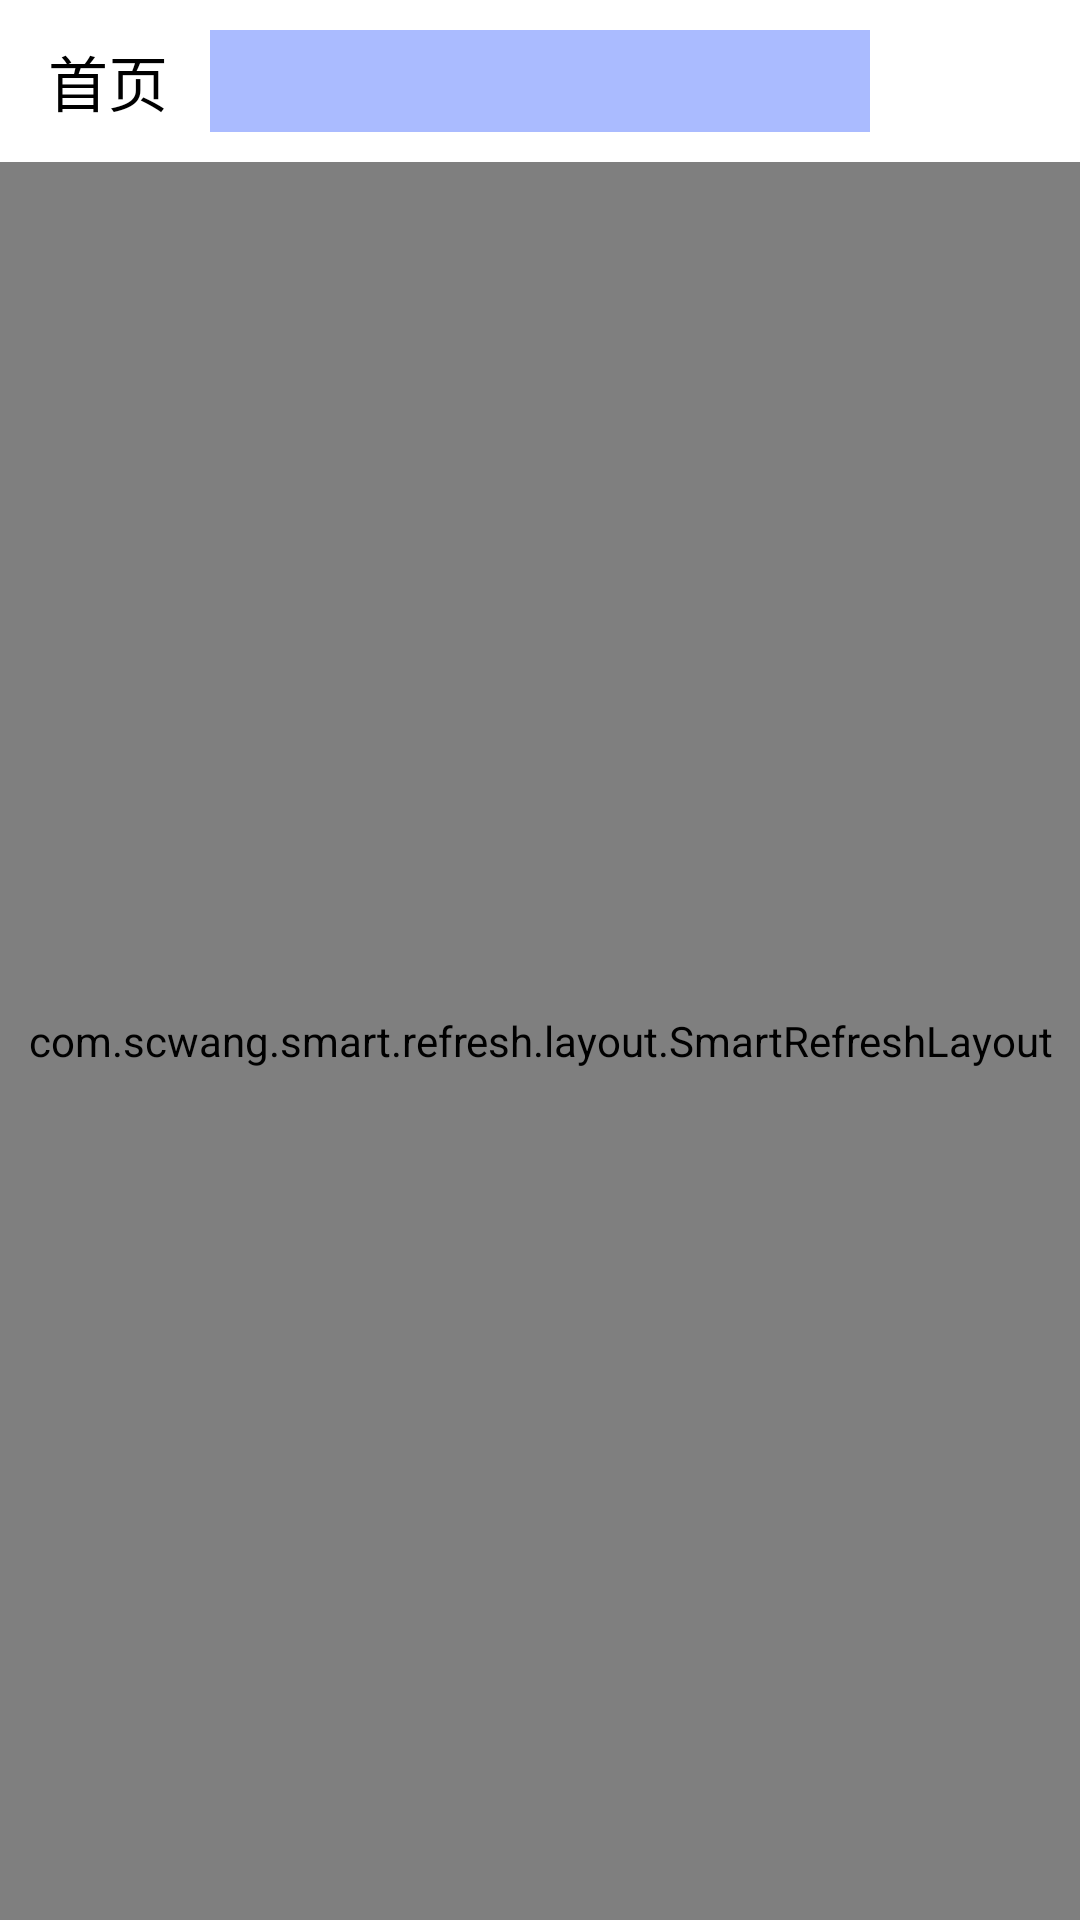

Reconstruct the res/layout file that produces this screen, plus the resources it refers to.
<!-- AndroidManifest.xml: application theme Theme.LyzWanAndroidX -->
<!-- res/layout/fragment_home.xml -->
<?xml version="1.0" encoding="utf-8"?>
<FrameLayout xmlns:android="http://schemas.android.com/apk/res/android"
    xmlns:app="http://schemas.android.com/apk/res-auto"
    xmlns:tools="http://schemas.android.com/tools"
    android:layout_width="match_parent"
    android:layout_height="match_parent"
    android:background="@color/bg_color_base"
    tools:context=".ui.main.home.HomeFragment">

    <androidx.constraintlayout.widget.ConstraintLayout
        android:layout_width="match_parent"
        android:layout_height="54dp">

        <TextView
            android:layout_width="wrap_content"
            android:layout_height="match_parent"
            android:layout_marginStart="16dp"
            android:gravity="center"
            android:text="首页"
            android:textColor="@color/black"
            android:textSize="20dp"
            app:layout_constraintBottom_toBottomOf="parent"
            app:layout_constraintStart_toStartOf="parent"
            app:layout_constraintTop_toTopOf="parent" />

        <View
            android:layout_width="match_parent"
            android:layout_height="match_parent"
            android:layout_marginHorizontal="70dp"
            android:layout_marginVertical="10dp"
            android:background="#abf"
            app:layout_constraintTop_toTopOf="parent" />

        <ImageView
            android:id="@+id/ivAdd"
            android:layout_width="44dp"
            android:layout_height="44dp"
            android:layout_marginEnd="10dp"
            android:padding="8dp"
            android:src="@drawable/svg_add"
            app:layout_constraintBottom_toBottomOf="parent"
            app:layout_constraintEnd_toEndOf="parent"
            app:layout_constraintTop_toTopOf="parent" />

    </androidx.constraintlayout.widget.ConstraintLayout>

    <com.scwang.smart.refresh.layout.SmartRefreshLayout
        android:id="@+id/refreshLayout"
        android:layout_width="match_parent"
        android:layout_height="match_parent"
        android:layout_marginTop="54dp">

        <com.scwang.smart.refresh.header.ClassicsHeader
            android:layout_width="match_parent"
            android:layout_height="wrap_content" />

        <androidx.core.widget.NestedScrollView
            android:layout_width="match_parent"
            android:layout_height="match_parent">

            <LinearLayout
                android:layout_width="match_parent"
                android:layout_height="match_parent"
                android:orientation="vertical">

                <com.youth.banner.Banner
                    android:id="@+id/bannerLayout"
                    android:layout_width="match_parent"
                    android:layout_height="200dp" />

                <androidx.recyclerview.widget.RecyclerView
                    android:id="@+id/rv"
                    android:overScrollMode="never"
                    android:layout_width="match_parent"
                    android:layout_height="match_parent" />

            </LinearLayout>

        </androidx.core.widget.NestedScrollView>

        <com.scwang.smart.refresh.footer.ClassicsFooter
            android:layout_width="match_parent"
            android:layout_height="wrap_content" />

    </com.scwang.smart.refresh.layout.SmartRefreshLayout>

</FrameLayout>
<!-- resources referenced by this layout -->
<resources>
  <color name="bg_color_base">#fff</color>
  <color name="black">#FF000000</color>
  <style name="Theme.LyzWanAndroidX" parent="AppTheme">
          
          
          
          
          
          
          
          
          
          
          
      </style>
</resources>
